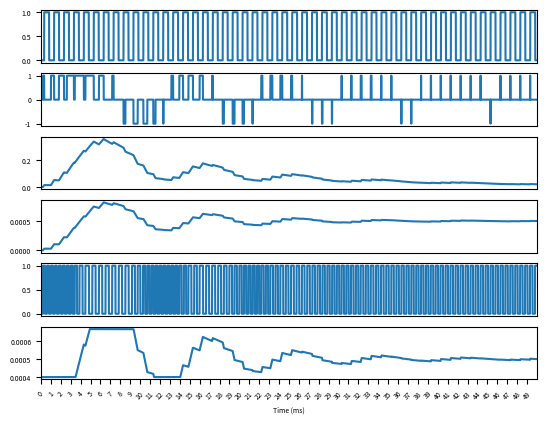

Write Python code to recreate this figure.
import sys
import math
import numpy as np
import matplotlib.pyplot as plt

class DiscreteSim:

    def __init__(   self,
                    timestep_s = 1e-6):
        self.__time_s = 0
        self.timestep_s = timestep_s

    def tick(self):
        self.__time_s += self.timestep_s

class SquareWave(DiscreteSim):

    def __init__(   self,
                    timestep_s  = 1e-6,
                    freq_hz     = 1e3,
                    phase_deg   = 45):
        DiscreteSim.__init__(self, timestep_s)

        self.__freq_hz    = freq_hz
        self.period_s     = 1 / freq_hz
        self.cycle        = (self.period_s * float(phase_deg))/float(360)

    def getOutput(self):
        return 1 if self.cycle > (self.period_s/2) else 0

    def tick(self):
        DiscreteSim.tick(self)
        self.cycle += self.timestep_s
        if self.cycle >= self.period_s:
            self.cycle = 0

class PhaseDet(DiscreteSim):
    def __init__(   self,
                    timestep_s  = 1e-6):
        DiscreteSim.__init__(self, timestep_s)
        self.ref_0 = 0
        self.ref_1 = 0
        self.vco_0 = 0
        self.vco_1 = 0
        self.up = 0
        self.dn = 0
        self.phase = 0

    def setRef(self, x):
        self.ref = x

    def setVco(self, x):
        self.vco = x

    def getOutput(self):
        return self.phase

    def tick(self):
        DiscreteSim.tick(self)
        self.ref_1 = self.ref_0
        self.vco_1 = self.vco_0
        self.ref_0 = self.ref
        self.vco_0 = self.vco
        ref_clk    = (self.ref_1 == 0) and (self.ref_0 == 1)
        vco_clk    = (self.vco_1 == 0) and (self.vco_0 == 1)
        self.up    = 1 if(ref_clk) else self.up
        self.dn    = 1 if(vco_clk) else self.dn
        reset      = self.up & self.dn
        self.up    = 0 if(reset) else self.up
        self.dn    = 0 if(reset) else self.dn
        self.phase = self.dn - self.up


class Lf(DiscreteSim):
    def __init__(   self,
                    timestep_s  = 1e-6,
                    f           = 20):
        DiscreteSim.__init__(self, timestep_s)
        self.x = 0
        self.y_0 = 0
        self.y_1 = 0
        rc = 1 / (2 * math.pi * f)
        self.alpha = self.timestep_s / (rc + self.timestep_s)
        self.beta = 1 - self.alpha

    def setInput(self, x):
        self.x = x

    def getOutput(self):
        return self.y_0

    def tick(self):
        DiscreteSim.tick(self)
        self.y_1  = self.y_0
        self.y_0  = self.alpha * self.x
        self.y_0 += self.beta * self.y_1


class Integrator(DiscreteSim):
    def __init__(   self,
                    timestep_s  = 1e-6):
        DiscreteSim.__init__(self, timestep_s)
        self.x = 0
        self.x_0 = 0
        self.x_1 = 0
        self.integral = 0

    def setInput(self, x):
        self.x = x

    def getOutput(self):
        return self.integral

    def tick(self):
        DiscreteSim.tick(self)
        self.x_1 = self.x_0
        self.x_0 = self.x
        self.integral += ((self.x_0 + self.x_1) / 2)


class Pid(DiscreteSim):
    def __init__(   self,
                    timestep_s  = 1e-6,
                    p           = 2e-3,
                    i           = 1e-7):
        DiscreteSim.__init__(self, timestep_s)
        self.p = p
        self.i = i
        self.x = 0
        self.y = 0
        self.integral = 0

    def setInput(self, x):
        self.x_0 = x

    def getOutput(self):
        return self.y

    def tick(self):
        DiscreteSim.tick(self)
        self.x_1 = self.x_0
        self.integral += ((self.x_0 + self.x_1) / 2)
        self.y  = self.x_0 * self.p
        self.y += self.integral * self.i


class Vco(DiscreteSim):
    def __init__(   self,
                    timestep_s  = 1e-6,
                    min_freq_hz = 1500,
                    max_freq_hz = 2500):
        DiscreteSim.__init__(self, timestep_s)
        self.__max_period_s = 1 / float(min_freq_hz)
        self.__min_period_s = 1 / float(max_freq_hz)
        self.period_s = 1e-2
        self.cycle  = 0

    def control(self, c):
        self.period_s = c
        if self.period_s > self.__max_period_s:
            self.period_s = self.__max_period_s
        if self.period_s < self.__min_period_s:
            self.period_s = self.__min_period_s

    def getPeriodS(self):
        return self.period_s

    def getOutput(self):
        return 1 if self.cycle > (self.period_s/2) else 0

    def tick(self):
        DiscreteSim.tick(self)
        self.cycle += self.timestep_s
        if self.cycle >= self.period_s:
            self.cycle = 0

class Div2(DiscreteSim):
    def __init__(   self,
                    timestep_s  = 1e-6):
        DiscreteSim.__init__(self, timestep_s)
        self.x_0 = 0
        self.x_1 = 0
        self.y = 0

    def setInput(self, x):
        self.x = x

    def getOutput(self):
        return self.y

    def tick(self):
        DiscreteSim.tick(self)
        self.x_1 = self.x_0
        self.x_0 = self.x
        clk = (self.x_0 == 1) and (self.x_1 == 0)
        if(clk):
            self.y = 1 - self.y


class Scope(DiscreteSim):

    def __init__(   self,
                    timestep_s = 1e-6,
                    plotstep_s = 1e-3,
                    channels   = 1):
        DiscreteSim.__init__(self, timestep_s)
        self.plotstep_s = plotstep_s
        self.__channels = channels
        self.__samples = []
        for c in range(self.__channels):
            self.__samples.append([])
        self.__sample = [0] * self.__channels

    def measure(self, sample, channel):
        self.__sample[channel] = sample

    def saveScreen(self, filename):
        sim_s = len(self.__samples[0]) * self.timestep_s
        t = 1e3*np.arange(0, sim_s, self.timestep_s)
        plt.rcParams.update({'font.size': 5})
        for c in range(self.__channels):
            plt.subplot(self.__channels, 1, c+1)
            plt.plot(t, self.__samples[c])
            plt.xlim(0,t[-1])
            plt.xticks([])
        plt.xticks(np.arange(0, sim_s*1e3, self.plotstep_s*1e3), rotation=45)
        plt.xlabel("Time (ms)")
        plt.xticks
        plt.savefig(filename, dpi=150)

    def tick(self):
        DiscreteSim.tick(self)
        for c in range(self.__channels):
            self.__samples[c].append(self.__sample[c])

def main(argv):
    wave = SquareWave(phase_deg=66)
    vco = Vco()
    pd = PhaseDet()
    igr = Integrator()
    pid = Pid()
    lf = Lf()
    div = Div2()
    scope = Scope(channels=6)
    for i in range(50000):
        pd.setRef(wave.getOutput())
        pd.setVco(div.getOutput())
        igr.setInput(pd.getOutput())
        lf.setInput(pd.getOutput())
        pid.setInput(lf.getOutput())
        vco.control(pid.getOutput())
        div.setInput(vco.getOutput())
        scope.measure(wave.getOutput(),0)
        scope.measure(pd.getOutput(),1)
        scope.measure(lf.getOutput(),2)
        scope.measure(pid.getOutput(),3)
        scope.measure(vco.getOutput(),4)
        scope.measure(vco.getPeriodS(),5)
        igr.tick()
        lf.tick()
        div.tick()
        pd.tick()
        scope.tick()
        wave.tick()
        pid.tick()
        vco.tick()
    scope.saveScreen("graph.png")

if "__main__" == __name__:
    main(sys.argv)
